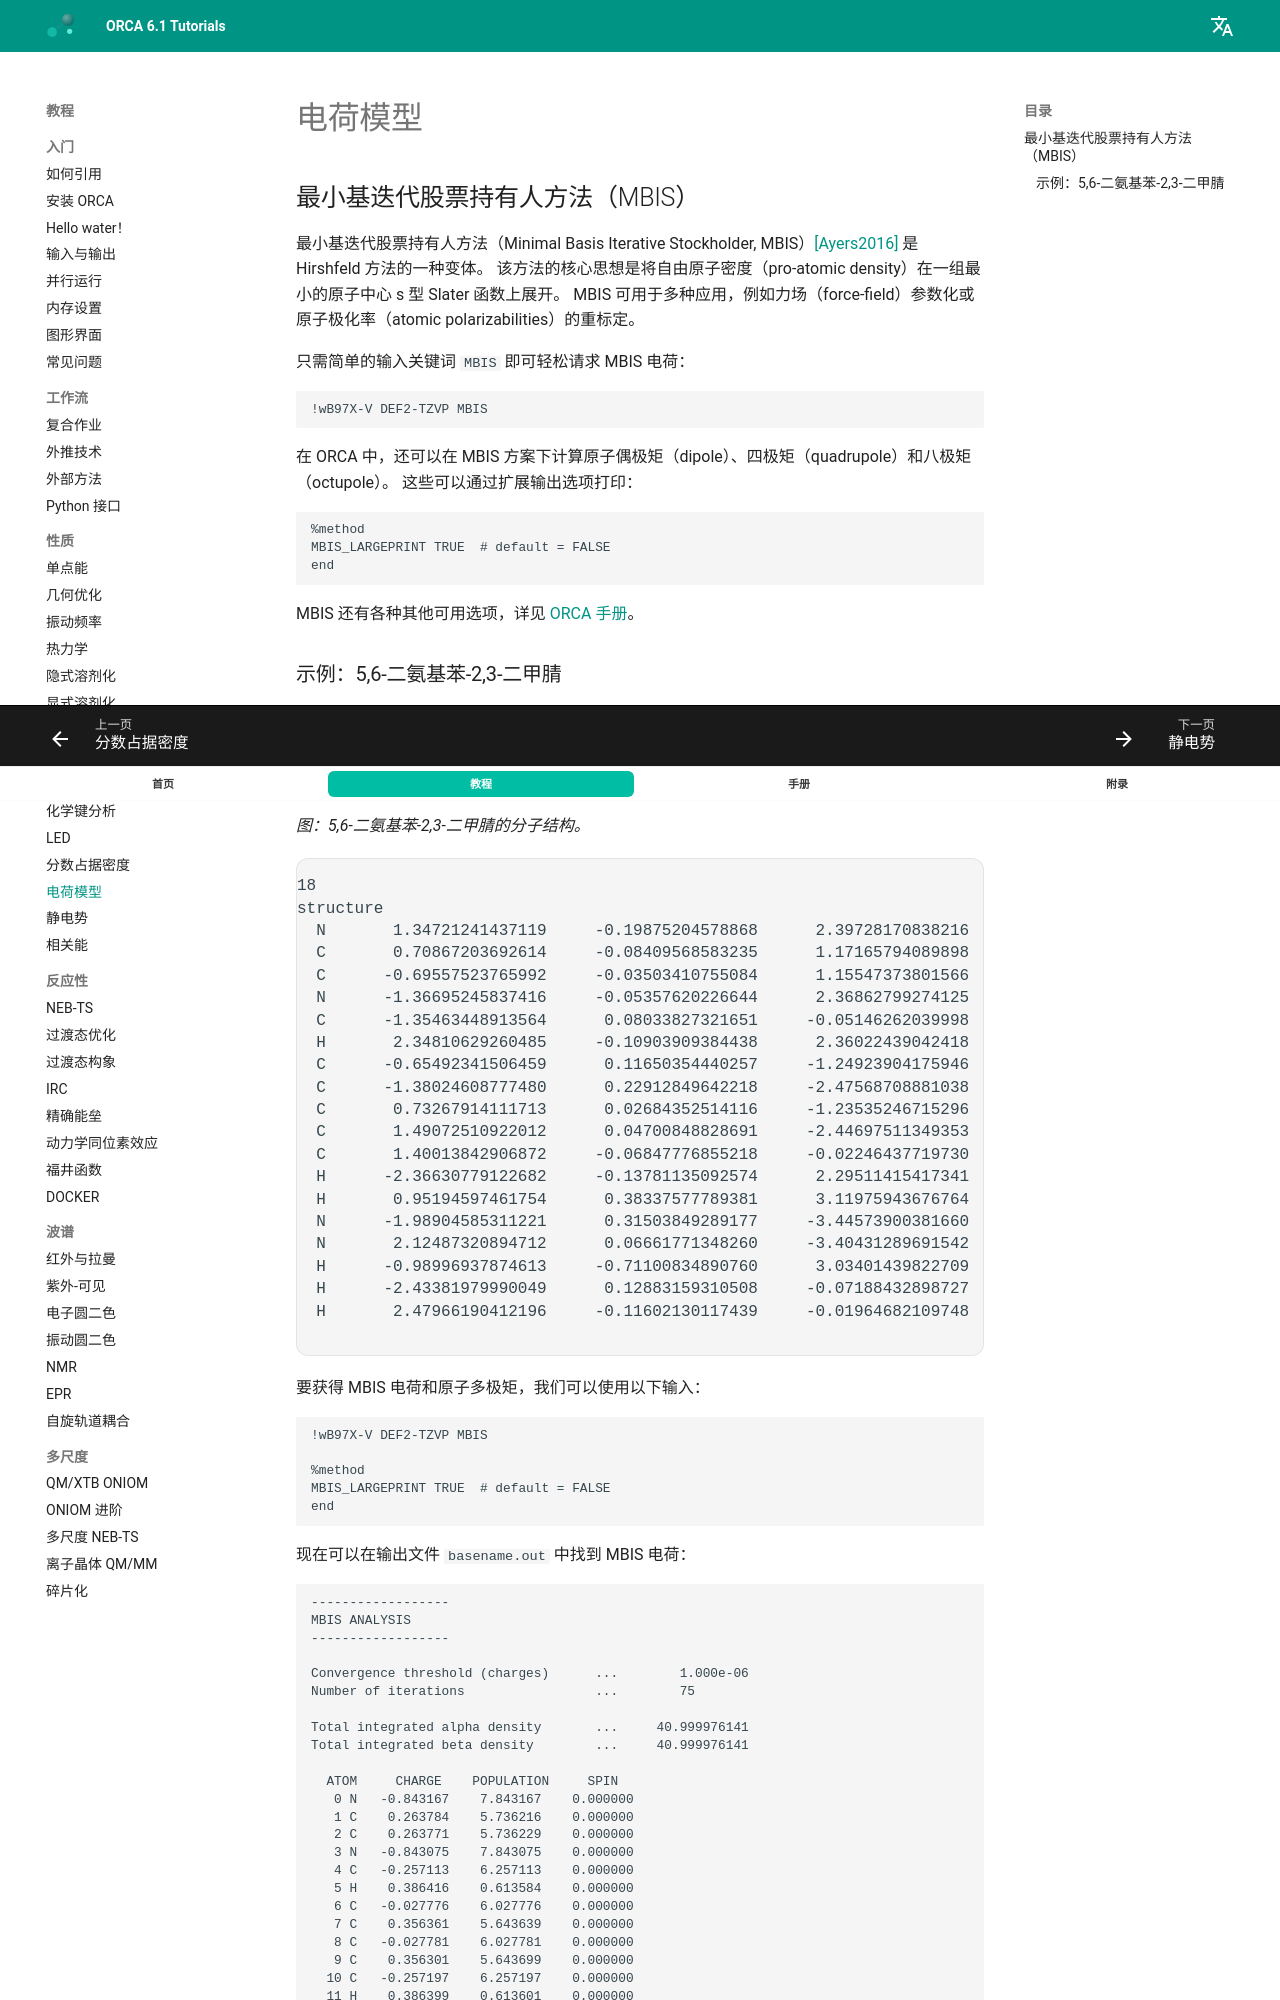

repository: wxyhgk/orca-docs · page: zh/prop/charges/index.html · generator: mkdocs

---
title: 电荷模型
source: https://www.faccts.de/docs/orca/6.1/tutorials/prop/charges.html
---

# 电荷模型

## 最小基迭代股票持有人方法（MBIS）

最小基迭代股票持有人方法（Minimal Basis Iterative Stockholder, MBIS）[[Ayers2016]](../bib.md#ayers2016) 是 Hirshfeld 方法的一种变体。
该方法的核心思想是将自由原子密度（pro-atomic density）在一组最小的原子中心 s 型 Slater 函数上展开。
MBIS 可用于多种应用，例如力场（force-field）参数化或原子极化率（atomic polarizabilities）的重标定。

只需简单的输入关键词 `MBIS` 即可轻松请求 MBIS 电荷：

```text
!wB97X-V DEF2-TZVP MBIS
```

在 ORCA 中，还可以在 MBIS 方案下计算原子偶极矩（dipole）、四极矩（quadrupole）和八极矩（octupole）。
这些可以通过扩展输出选项打印：

```text
%method
MBIS_LARGEPRINT TRUE  # default = FALSE 
end
```

MBIS 还有各种其他可用选项，详见 [ORCA 手册](https://www.faccts.de/docs/orca/6.0/manual)。
